Run: headless pygame with SDL's dummy video driver; simulated clock (each Clock.tick advances the game by its frame time, no real sleeping); random seed 0; keys injected as events and as key.get_pressed() state; no mouse input.
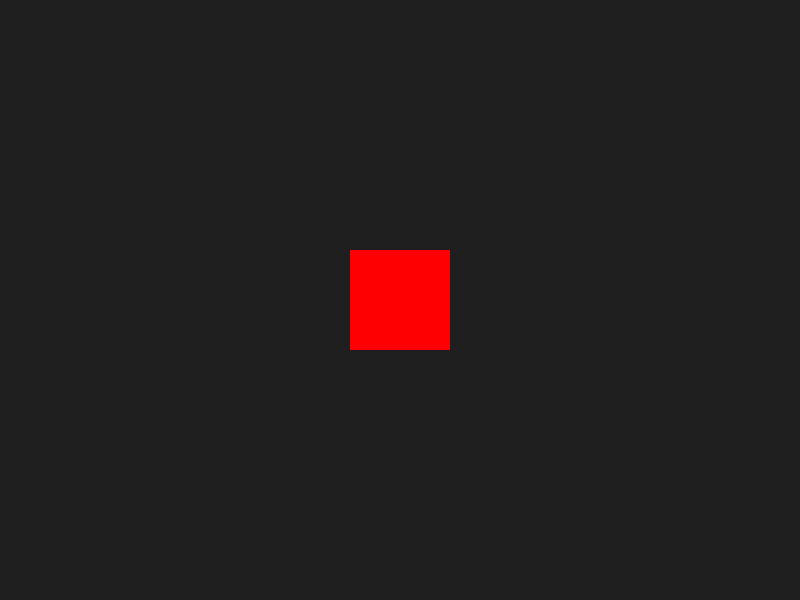
Frame 1 of 4 · flips 1–60 · no input
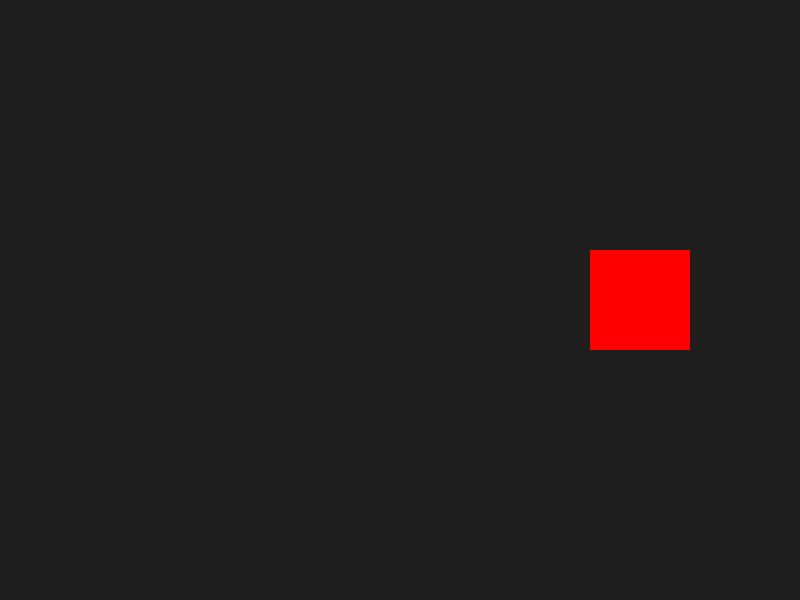
Frame 2 of 4 · flips 61–180 · tapped SPACE, RETURN · held RIGHT (→), D
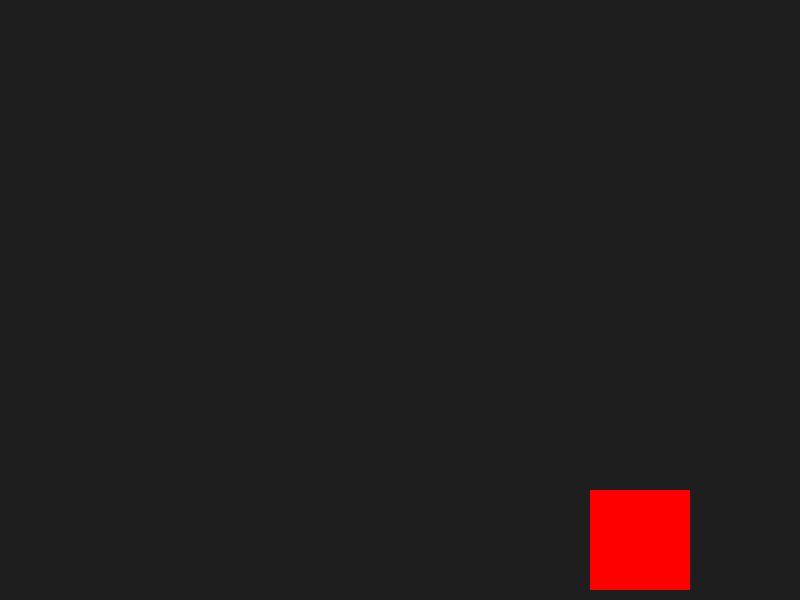
Frame 3 of 4 · flips 181–300 · held DOWN (↓), S
Frame 4 of 4 · flips 301–420 · held LEFT (←), A, UP (↑), W · screen same as frame 1, image omitted

The pygame program that drew these frames:

import pygame

largura, altura = 800, 600
positionX, positionY = 350, 250
speed = 2
fps = 60

pygame.init()

tela = pygame.display.set_mode((largura, altura))
clock = pygame.time.Clock()

pygame.display.set_caption("Chicken Invaders")


rodando = True
while rodando:
    for evento in pygame.event.get():
        if evento.type == pygame.QUIT:
            rodando = False
            

    keys = pygame.key.get_pressed()

    if keys[pygame.K_LEFT]:
        positionX -= speed
    if keys[pygame.K_RIGHT]:
        positionX += speed
    if keys[pygame.K_UP]:
        positionY -= speed
    if keys[pygame.K_DOWN]:
        positionY += speed



    tela.fill((30, 30, 30))

    pygame.draw.rect(tela, (255, 0, 0), (positionX, positionY, 100, 100))

    pygame.display.flip()
    clock.tick(fps)

pygame.quit()   
